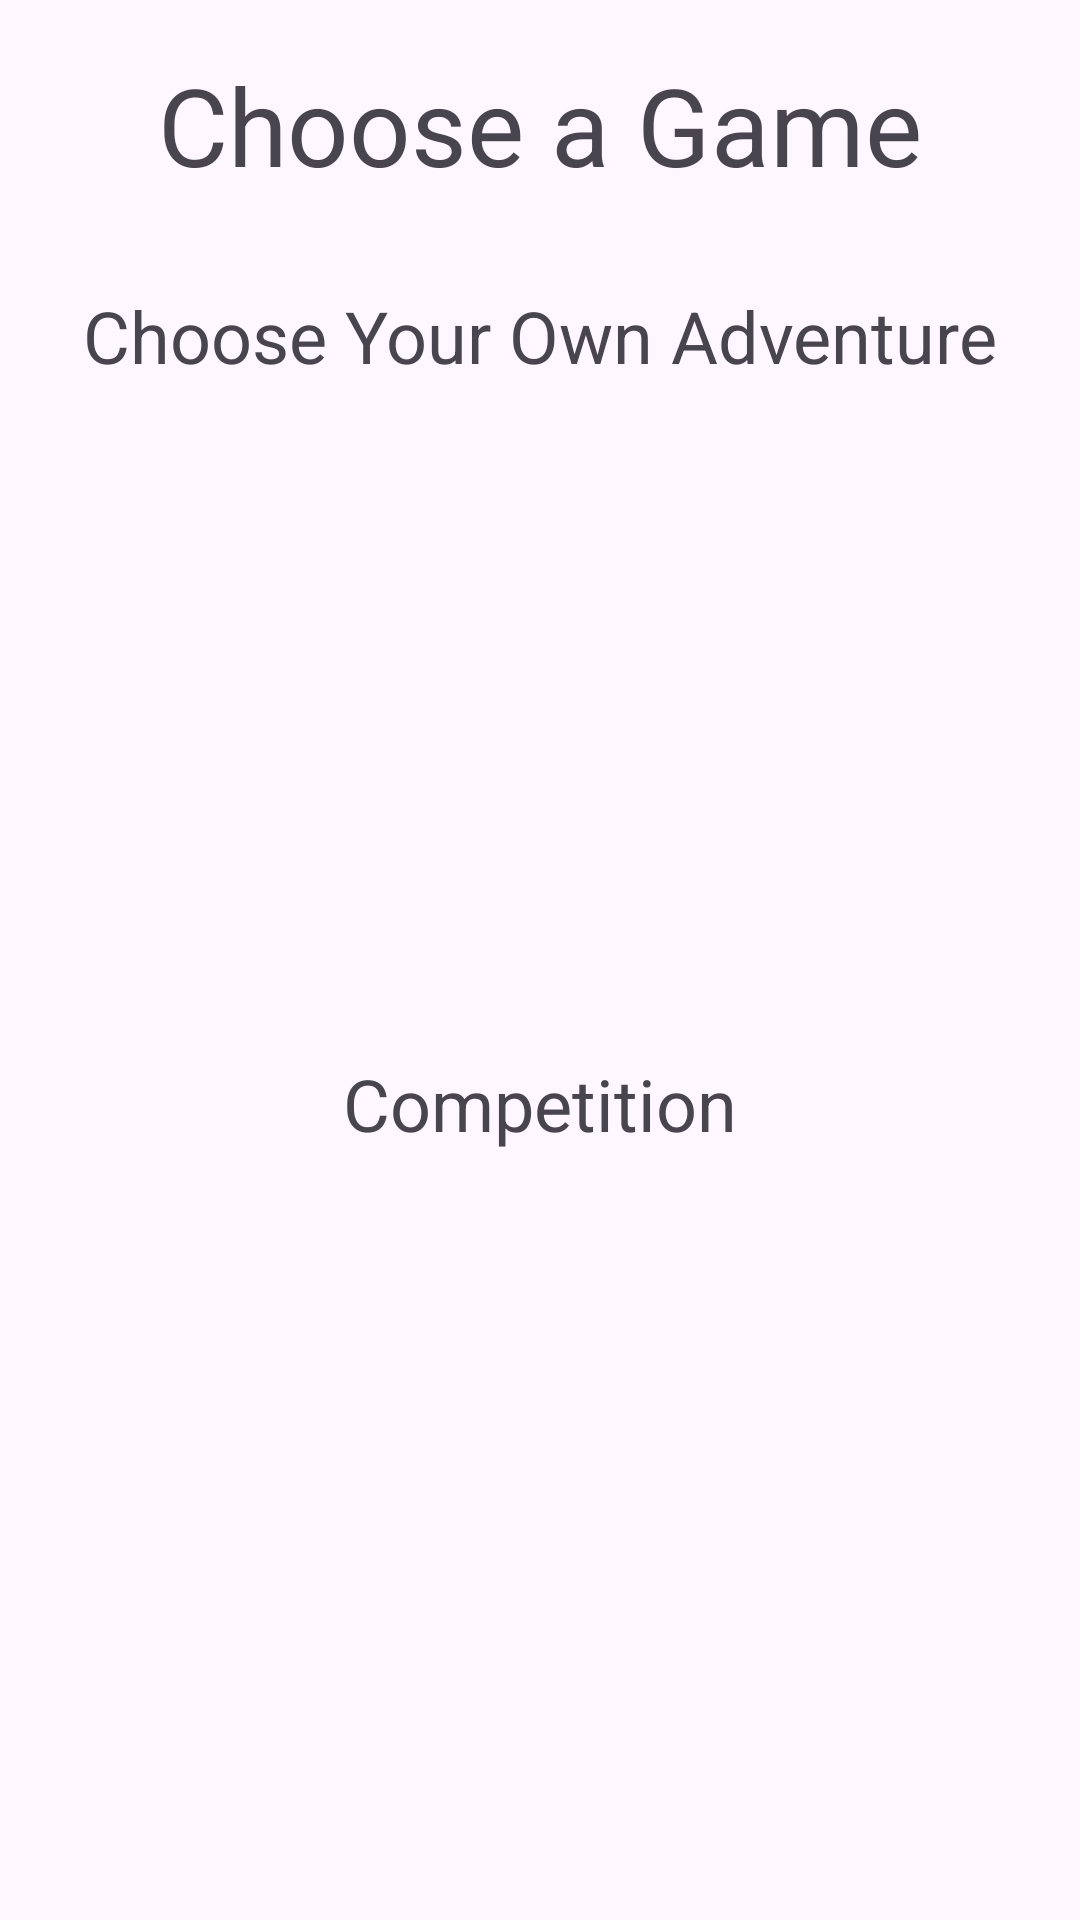

The Android layout XML behind this screen, and the referenced resources:
<!-- AndroidManifest.xml: application theme Theme.ChooseYourOwnAdventure -->
<!-- res/layout/activity_main.xml -->
<?xml version="1.0" encoding="utf-8"?>
<androidx.constraintlayout.widget.ConstraintLayout xmlns:android="http://schemas.android.com/apk/res/android"
    xmlns:app="http://schemas.android.com/apk/res-auto"
    xmlns:tools="http://schemas.android.com/tools"
    android:layout_width="match_parent"
    android:layout_height="match_parent">

    <androidx.constraintlayout.widget.Guideline
        android:id="@+id/guideline30"
        android:layout_width="wrap_content"
        android:layout_height="wrap_content"
        android:orientation="horizontal"
        app:layout_constraintGuide_percent="0.10259918" />

    <androidx.constraintlayout.widget.Guideline
        android:id="@+id/guideline31"
        android:layout_width="wrap_content"
        android:layout_height="wrap_content"
        android:orientation="horizontal"
        app:layout_constraintGuide_percent="0.9" />

    <androidx.constraintlayout.widget.Guideline
        android:id="@+id/guideline32"
        android:layout_width="wrap_content"
        android:layout_height="wrap_content"
        android:orientation="vertical"
        app:layout_constraintGuide_percent="0.1" />

    <androidx.constraintlayout.widget.Guideline
        android:id="@+id/guideline33"
        android:layout_width="wrap_content"
        android:layout_height="wrap_content"
        android:orientation="vertical"
        app:layout_constraintGuide_percent="0.9" />

    <TextView
        android:id="@+id/textView"
        android:layout_width="wrap_content"
        android:layout_height="wrap_content"
        android:text="Choose a Game"
        android:textSize="36sp"
        app:layout_constraintBottom_toTopOf="@+id/guideline30"
        app:layout_constraintEnd_toStartOf="@+id/guideline33"
        app:layout_constraintStart_toStartOf="@+id/guideline32" />

    <androidx.constraintlayout.widget.Guideline
        android:id="@+id/guideline34"
        android:layout_width="wrap_content"
        android:layout_height="wrap_content"
        android:orientation="horizontal"
        app:layout_constraintGuide_percent="0.6" />

    <ImageView
        android:id="@+id/iv_labor_day"
        android:layout_width="0dp"
        android:layout_height="0dp"
        android:clickable="true"
        app:layout_constraintBottom_toTopOf="@+id/guideline37"
        app:layout_constraintEnd_toStartOf="@+id/guideline33"
        app:layout_constraintStart_toStartOf="@+id/guideline32"
        app:layout_constraintTop_toTopOf="@+id/guideline36"
        app:srcCompat="@drawable/im_title" />

    <androidx.constraintlayout.widget.Guideline
        android:id="@+id/guideline36"
        android:layout_width="wrap_content"
        android:layout_height="wrap_content"
        android:orientation="horizontal"
        app:layout_constraintGuide_percent="0.2" />

    <ImageView
        android:id="@+id/iv_hot_dog_contest"
        android:layout_width="0dp"
        android:layout_height="0dp"
        android:clickable="true"
        app:layout_constraintBottom_toTopOf="@+id/guideline31"
        app:layout_constraintEnd_toStartOf="@+id/guideline33"
        app:layout_constraintStart_toStartOf="@+id/guideline32"
        app:layout_constraintTop_toTopOf="@+id/guideline34"
        app:srcCompat="@drawable/im_hot_dog_1" />

    <androidx.constraintlayout.widget.Guideline
        android:id="@+id/guideline37"
        android:layout_width="wrap_content"
        android:layout_height="wrap_content"
        android:orientation="horizontal"
        app:layout_constraintGuide_percent="0.5" />

    <TextView
        android:id="@+id/textView2"
        android:layout_width="wrap_content"
        android:layout_height="wrap_content"
        android:text="Choose Your Own Adventure"
        android:textSize="24sp"
        app:layout_constraintBottom_toTopOf="@+id/guideline36"
        app:layout_constraintEnd_toStartOf="@+id/guideline33"
        app:layout_constraintStart_toStartOf="@+id/guideline32" />

    <TextView
        android:id="@+id/textView6"
        android:layout_width="wrap_content"
        android:layout_height="wrap_content"
        android:text="Competition"
        android:textSize="24sp"
        app:layout_constraintBottom_toTopOf="@+id/guideline34"
        app:layout_constraintEnd_toStartOf="@+id/guideline33"
        app:layout_constraintStart_toStartOf="@+id/guideline32" />

</androidx.constraintlayout.widget.ConstraintLayout>
<!-- resources referenced by this layout -->
<resources>
  <style name="Theme.ChooseYourOwnAdventure" parent="Base.Theme.ChooseYourOwnAdventure" />
  <style name="Base.Theme.ChooseYourOwnAdventure" parent="Theme.Material3.DayNight.NoActionBar">
          
          
      </style>
</resources>
